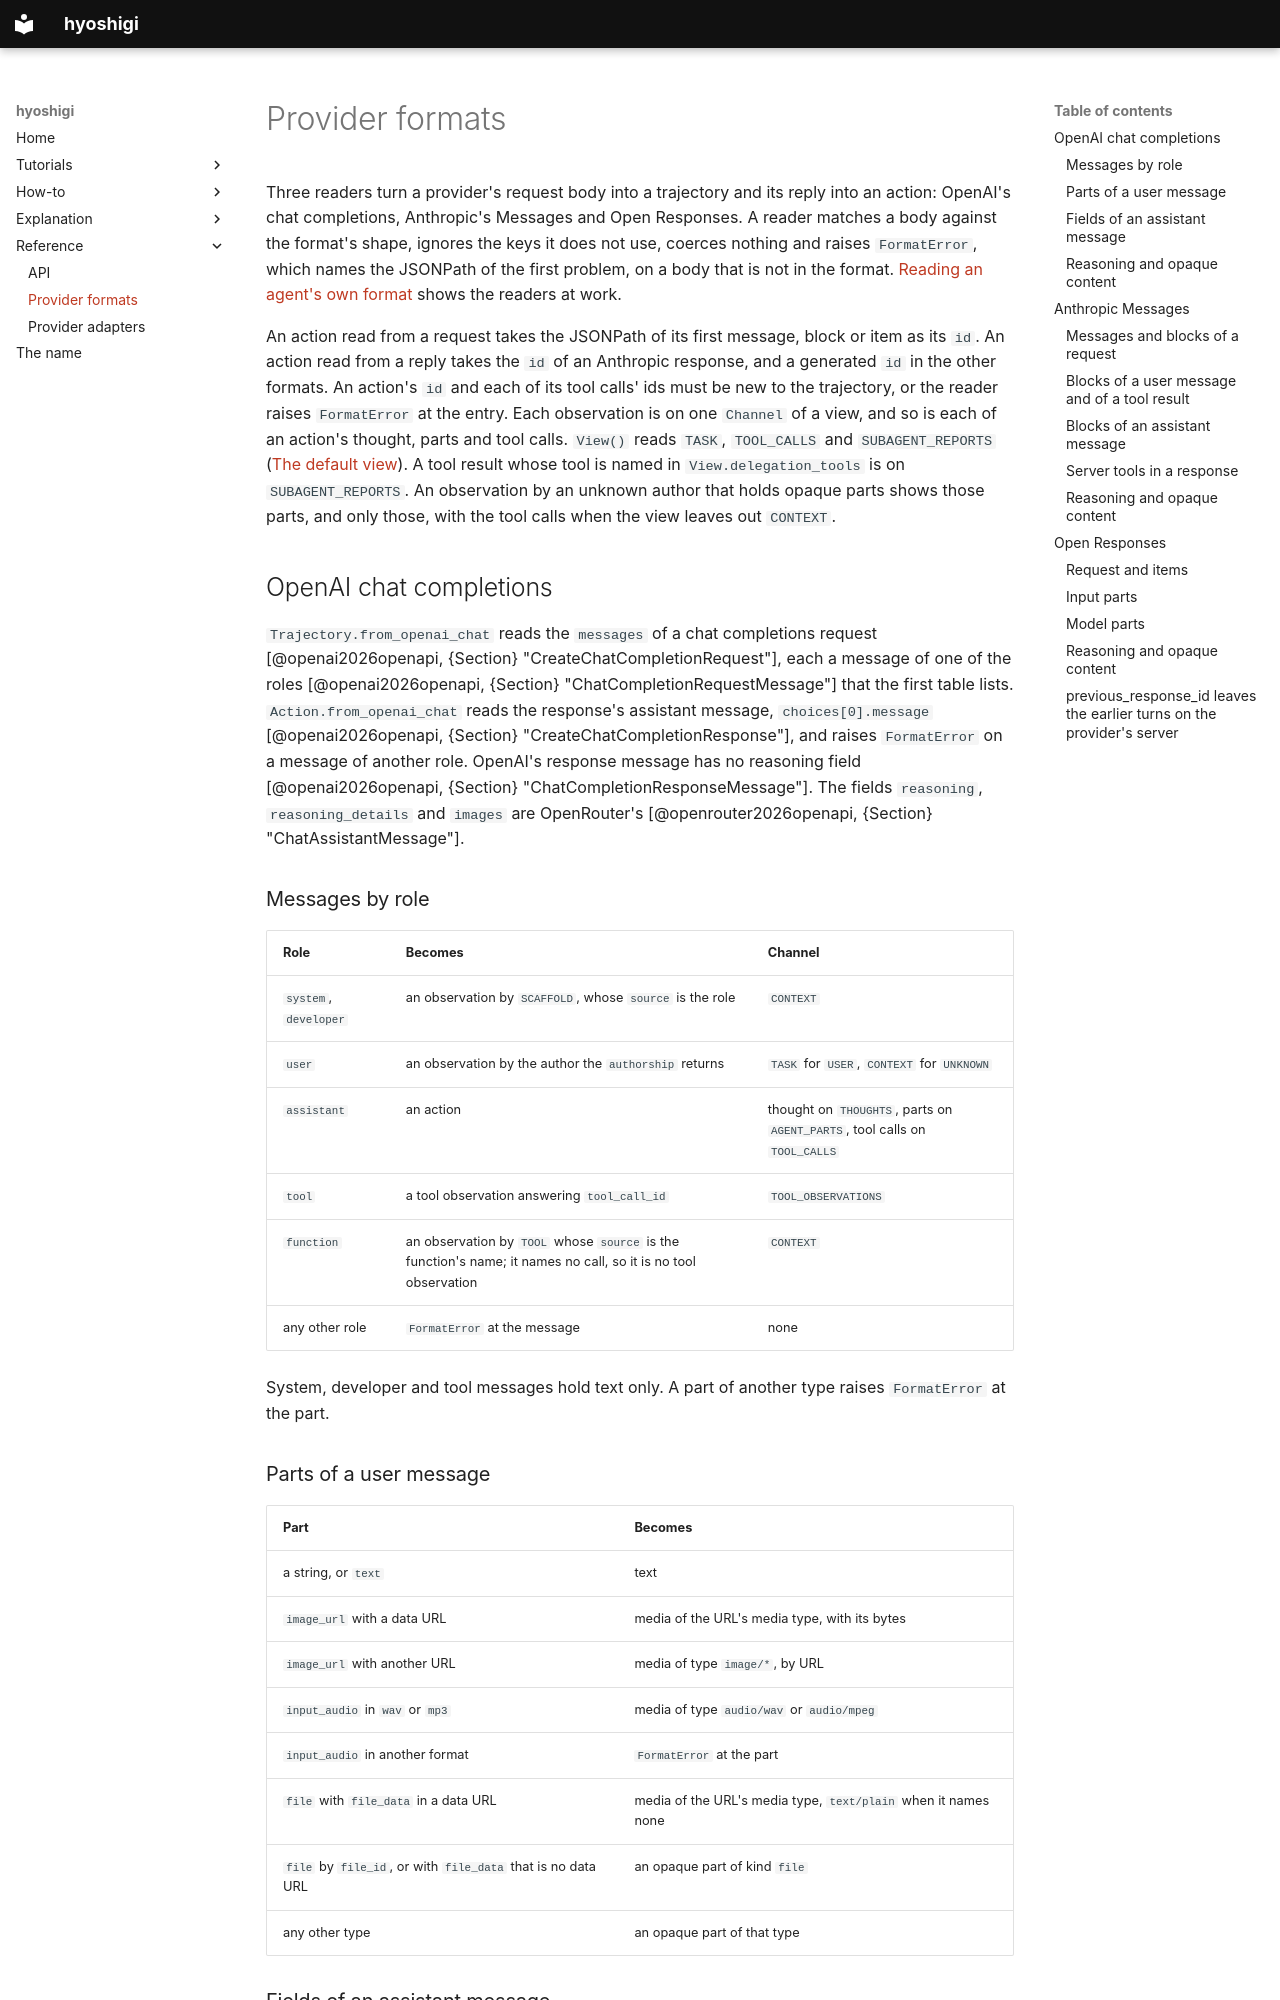

repository: omamori-lab/hyoshigi · page: reference/formats/index.html · generator: mkdocs

# Provider formats

Three readers turn a provider's request body into a trajectory and its reply into an action: OpenAI's
chat completions, Anthropic's Messages and Open Responses. A reader matches a body against the
format's shape, ignores the keys it does not use, coerces nothing and raises `FormatError`, which
names the JSONPath of the first problem, on a body that is not in the format. [Reading an agent's
own format](../how-to/reading-an-agents-own-format.md) shows the readers at work.

An action read from a request takes the JSONPath of its first message, block or item as its `id`. An
action read from a reply takes the `id` of an Anthropic response, and a generated `id` in the other
formats. An action's `id` and each of its tool calls' ids must be new to the trajectory, or the
reader raises `FormatError` at the entry. Each observation is on one `Channel` of a view, and so is
each of an action's thought, parts and tool calls. `View()` reads `TASK`, `TOOL_CALLS` and
`SUBAGENT_REPORTS` ([The default view](../explanation/the-default-view.md)). A tool result whose
tool is named in `View.delegation_tools` is on `SUBAGENT_REPORTS`. An observation by an unknown
author that holds opaque parts shows those parts, and only those, with the tool calls when the view
leaves out `CONTEXT`.

## OpenAI chat completions

`Trajectory.from_openai_chat` reads the `messages` of a chat completions request
[@openai2026openapi, {Section} "CreateChatCompletionRequest"], each a message of one of the roles
[@openai2026openapi, {Section} "ChatCompletionRequestMessage"] that the first table lists.
`Action.from_openai_chat` reads the response's assistant message, `choices[0].message`
[@openai2026openapi, {Section} "CreateChatCompletionResponse"], and raises `FormatError` on a
message of another role. OpenAI's response message has no reasoning field
[@openai2026openapi, {Section} "ChatCompletionResponseMessage"]. The fields `reasoning`,
`reasoning_details` and `images` are OpenRouter's
[@openrouter2026openapi, {Section} "ChatAssistantMessage"].

### Messages by role

| Role | Becomes | Channel |
|---|---|---|
| `system`, `developer` | an observation by `SCAFFOLD`, whose `source` is the role | `CONTEXT` |
| `user` | an observation by the author the `authorship` returns | `TASK` for `USER`, `CONTEXT` for `UNKNOWN` |
| `assistant` | an action | thought on `THOUGHTS`, parts on `AGENT_PARTS`, tool calls on `TOOL_CALLS` |
| `tool` | a tool observation answering `tool_call_id` | `TOOL_OBSERVATIONS` |
| `function` | an observation by `TOOL` whose `source` is the function's name; it names no call, so it is no tool observation | `CONTEXT` |
| any other role | `FormatError` at the message | none |

System, developer and tool messages hold text only. A part of another type raises `FormatError` at
the part.

### Parts of a user message

| Part | Becomes |
|---|---|
| a string, or `text` | text |
| `image_url` with a data URL | media of the URL's media type, with its bytes |
| `image_url` with another URL | media of type `image/*`, by URL |
| `input_audio` in `wav` or `mp3` | media of type `audio/wav` or `audio/mpeg` |
| `input_audio` in another format | `FormatError` at the part |
| `file` with `file_data` in a data URL | media of the URL's media type, `text/plain` when it names none |
| `file` by `file_id`, or with `file_data` that is no data URL | an opaque part of kind `file` |
| any other type | an opaque part of that type |
